Run: headless pygame with SDL's dummy video driver; simulated clock (each Clock.tick advances the game by its frame time, no real sleeping); random seed 0; keys injected as events and as key.get_pressed() state; no mouse input.
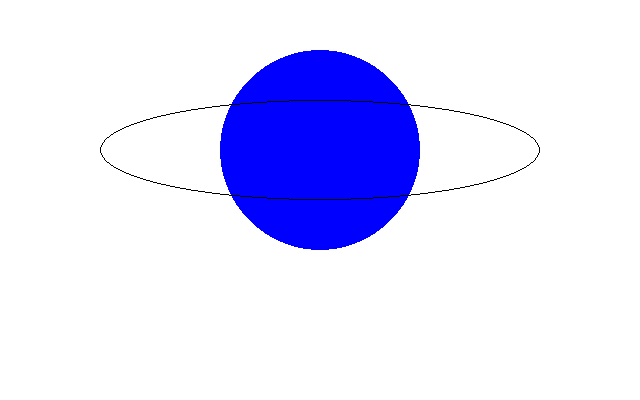
Frame 1 of 4 · flips 1–60 · no input
Frame 2 of 4 · flips 61–180 · tapped SPACE, RETURN · held RIGHT (→), D · screen unchanged from frame 1, image omitted
Frame 3 of 4 · flips 181–300 · held DOWN (↓), S · screen unchanged from frame 2, image omitted
Frame 4 of 4 · flips 301–420 · held LEFT (←), A, UP (↑), W · screen unchanged from frame 3, image omitted

The pygame program that drew these frames:

#
# 4_pg.py
# @author bulbasaur
# @description 绘制椭圆
# @created 2019-07-30T18:20:16.669Z+08:00
# @last-modified 2019-07-30T18:25:44.353Z+08:00
#

import pygame
import sys
from pygame.locals import *

pygame.init()

WHITE = (255, 255, 255)
BLACK = (0, 0, 0)
BLUE = (0, 0, 255)

width, height = 640, 400
size = width, height

screen = pygame.display.set_mode(size)
pygame.display.set_caption("FishC Demo")

clock = pygame.time.Clock()

while True:
    for event in pygame.event.get():
        if event.type == QUIT:
            sys.exit()

    screen.fill(WHITE)

    pygame.draw.ellipse(screen, BLUE, (220, 50, 200, 200), 0)
    pygame.draw.ellipse(screen, BLACK, (100, 100, 440, 100), 1)

    pygame.display.flip()

    clock.tick(150)
